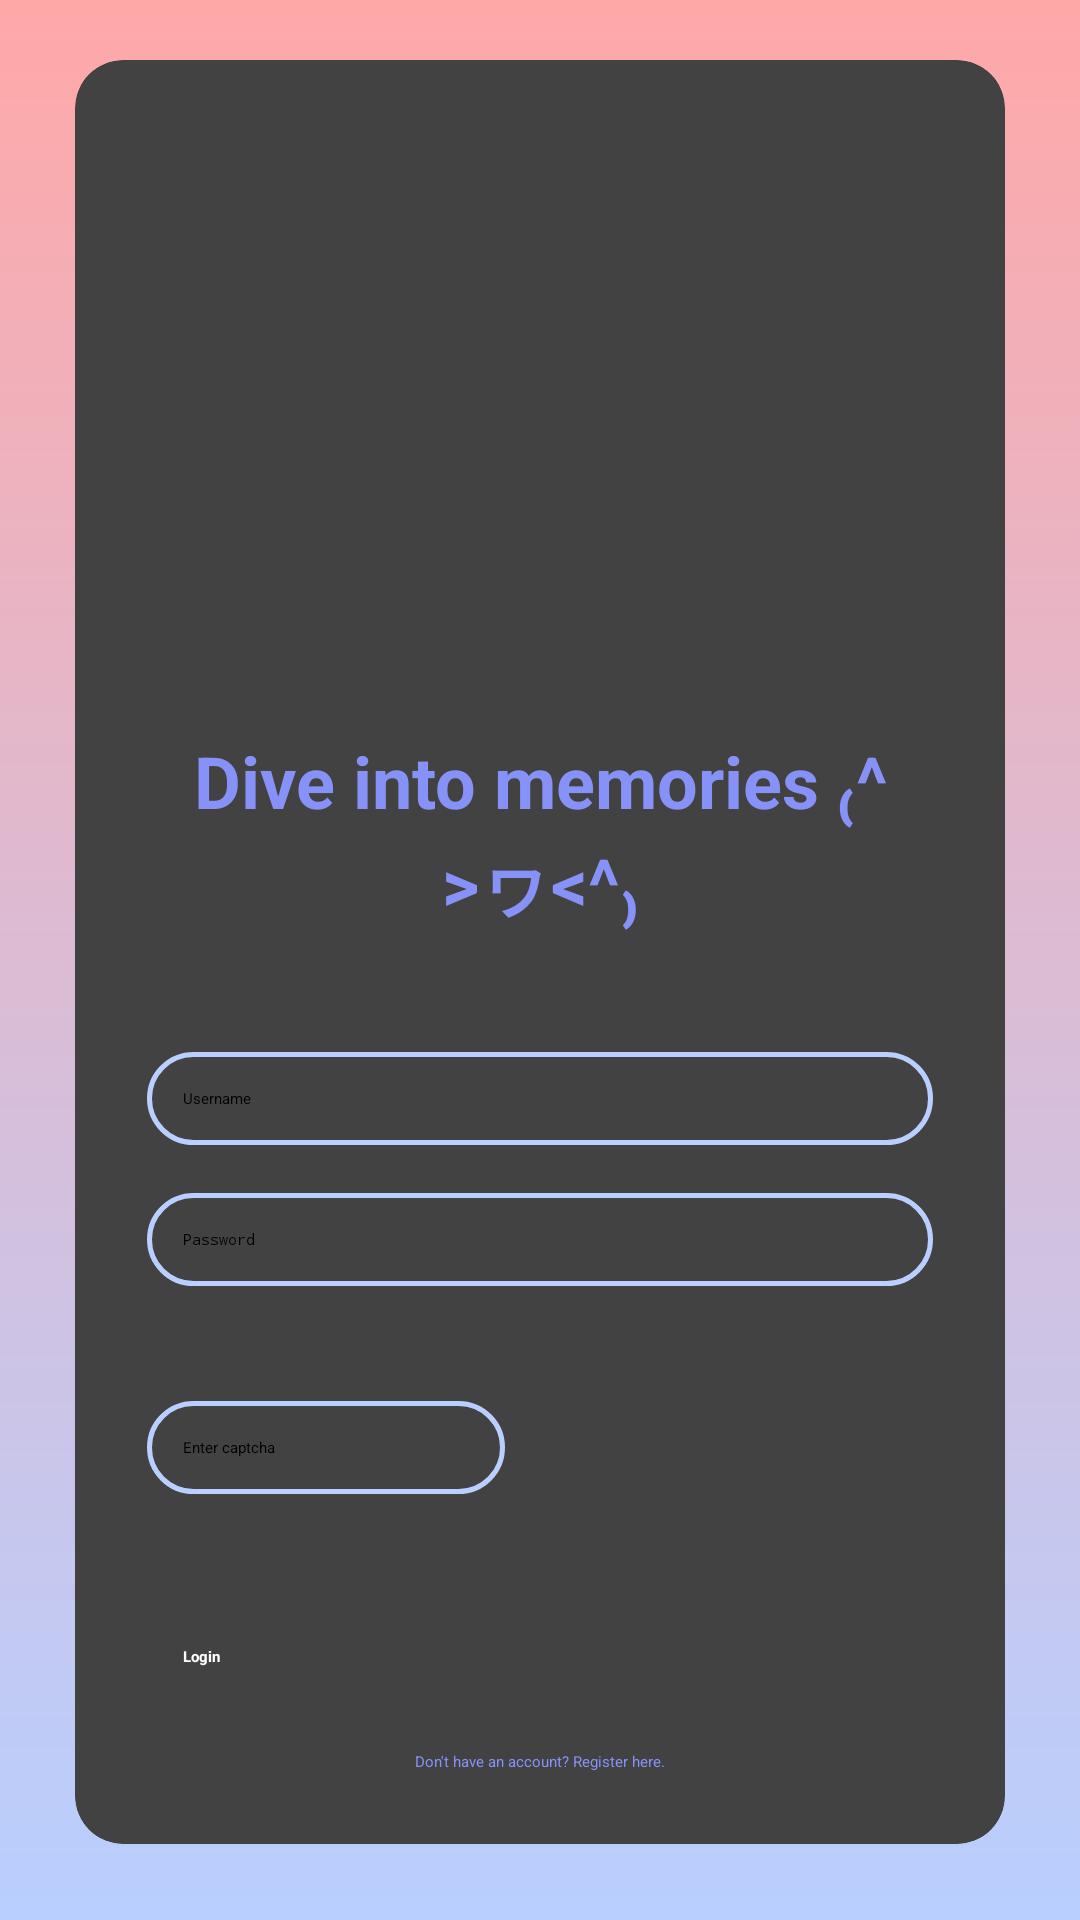

Android layout source for this screen:
<!-- AndroidManifest.xml: application theme Theme.App -->
<!-- res/layout/activity_login.xml -->
<?xml version="1.0" encoding="utf-8"?>
<androidx.constraintlayout.widget.ConstraintLayout xmlns:android="http://schemas.android.com/apk/res/android"
    xmlns:app="http://schemas.android.com/apk/res-auto"
    xmlns:tools="http://schemas.android.com/tools"
    android:id="@+id/main"
    android:layout_width="match_parent"
    android:layout_height="match_parent"
    android:background="@drawable/background_color"
    tools:context=".LoginActivity">

    <LinearLayout
        android:layout_width="0dp"
        android:layout_height="wrap_content"
        android:gravity="center"
        android:orientation="vertical"
        app:layout_constraintBottom_toBottomOf="parent"
        app:layout_constraintEnd_toEndOf="parent"
        app:layout_constraintStart_toStartOf="parent"
        app:layout_constraintTop_toTopOf="parent"
        app:layout_constraintVertical_bias="0.298"
        app:layout_constraintWidth_percent="0.95">

        <androidx.cardview.widget.CardView
            android:layout_width="match_parent"
            android:layout_height="wrap_content"
            app:cardCornerRadius="16dp"
            app:cardElevation="8dp"
            android:layout_margin="16dp">

            <LinearLayout
                android:layout_width="match_parent"
                android:layout_height="wrap_content"
                android:padding="24dp"
                android:gravity="center"
                android:orientation="vertical">

                <ImageView
                    android:id="@+id/imgLogo"
                    android:layout_width="200dp"
                    android:layout_height="200dp" />

                <TextView
                    android:layout_width="match_parent"
                    android:layout_height="wrap_content"
                    android:text="@string/dive_into_memories"
                    android:textSize="24sp"
                    android:textStyle="bold"
                    android:textColor="#8692f7"
                    android:gravity="center"/>

                <EditText
                    android:id="@+id/edtUsername"
                    android:layout_width="match_parent"
                    android:layout_height="wrap_content"
                    android:layout_marginTop="40dp"
                    android:background="@drawable/round_corner"
                    android:hint="Username"
                    android:inputType="textPersonName"
                    android:padding="12dp" />

                <EditText
                    android:id="@+id/edtPassword"
                    android:layout_width="match_parent"
                    android:layout_height="wrap_content"
                    android:layout_marginTop="16dp"
                    android:background="@drawable/round_corner"
                    android:hint="Password"
                    android:inputType="textPassword"
                    android:padding="12dp" />

                <LinearLayout
                    android:id="@+id/captchaLayout"
                    android:layout_width="match_parent"
                    android:layout_height="wrap_content"
                    android:orientation="horizontal"
                    android:gravity="center_vertical"
                    android:layout_marginTop="24dp"

                    >

                    <EditText
                        android:id="@+id/etCaptchaInput"
                        android:layout_width="0dp"
                        android:layout_height="wrap_content"
                        android:layout_weight="1"
                        android:hint="Enter captcha"
                        android:layout_marginEnd="15dp"
                        android:inputType="text"
                        android:background="@drawable/round_corner"
                        android:padding="12dp"
                        />

                    <ImageView
                        android:id="@+id/imageViewCaptcha"
                        android:layout_width="0dp"
                        android:layout_height="60dp"
                        android:layout_weight="1"
                        android:scaleType="fitCenter"

                        android:layout_marginEnd="8dp"
                    />

                </LinearLayout>



                <LinearLayout
                    android:layout_width="match_parent"
                    android:layout_height="wrap_content"
                    android:orientation="vertical"
                    android:gravity="center"
                    android:layout_marginTop="24dp">

                    <Button
                        android:id="@+id/btnLogin"
                        android:layout_width="match_parent"
                        android:layout_height="wrap_content"
                        android:text="Login"
                        android:textStyle="bold"
                        android:textColor="#FFFFFF"
                        android:backgroundTint="#8692f7"
                        android:padding="12dp"/>

                    <TextView
                        android:id="@+id/tvRegister"
                        android:layout_width="wrap_content"
                        android:layout_height="wrap_content"
                        android:text="Don't have an account? Register here."
                        android:textColor="#8692f7"
                        android:layout_marginTop="16dp"/>
                </LinearLayout>
            </LinearLayout>


        </androidx.cardview.widget.CardView>

</LinearLayout>

</androidx.constraintlayout.widget.ConstraintLayout>
<!-- resources referenced by this layout -->
<resources>
  <!-- drawable background_color (drawable) -->
  <?xml version="1.0" encoding="utf-8"?>
  <shape xmlns:android="http://schemas.android.com/apk/res/android">
      <gradient
          android:type="linear" android:angle="90"
          android:startColor="#B8CFFF"
          android:endColor="#FFA8A8">
      </gradient>
  </shape>
  <!-- drawable round_corner (drawable) -->
  <?xml version="1.0" encoding="utf-8"?>
  <shape xmlns:android="http://schemas.android.com/apk/res/android"
      android:shape="rectangle">
          <corners android:radius="24dp" />
          <stroke
              android:width="1.5dp"
              android:color="#B8CFFF" />
  </shape>
  <string name="dive_into_memories">Dive into memories ₍^ &gt;ヮ&lt;^₎</string>
</resources>
